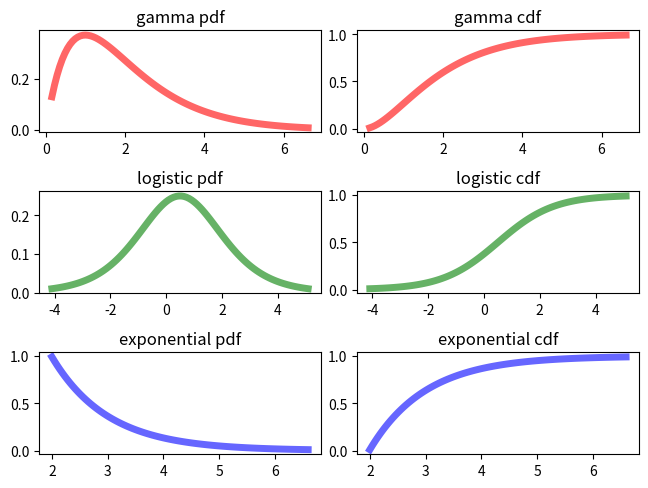

Python code for this plot:
from scipy.stats import expon
from scipy.stats import gamma
from scipy.stats import logistic

import matplotlib.pyplot as plt
import numpy as np

fig, ((ax1, ax2), (ax3, ax4), (ax5, ax6)) = plt.subplots(3, 2)

# gamma
a = 1.99
mean, var, skew, kurt = gamma.stats(a, moments = 'mvsk')
x = np.linspace(gamma.ppf(0.01, a),
                 gamma.ppf(0.99, a), 100)
ax1.plot(x, gamma.pdf(x, a),
       'r-', lw=5, alpha=0.6, label='gamma pdf')
ax1.set_title('gamma pdf')
ax2.plot(x, gamma.cdf(x, a),
       'r-', lw=5, alpha=0.6, label='gamma cdf')
ax2.set_title('gamma cdf')

# logistic
b = 0.5
mean, var, skew, kurt = logistic.stats(b, moments = 'mvsk')
x = np.linspace(logistic.ppf(0.01, b),
                 logistic.ppf(0.99, b), 100)
ax3.plot(x, logistic.pdf(x, b),
       'g-', lw=5, alpha=0.6, label='gamma pdf')
ax3.set_title('logistic pdf')
ax4.plot(x, logistic.cdf(x, b),
       'g-', lw=5, alpha=0.6, label='gamma cdf')
ax4.set_title('logistic cdf')


# exponential
a = 1.99
mean, var, skew, kurt = expon.stats(a, moments = 'mvsk')
x = np.linspace(expon.ppf(0.01, a),
                 expon.ppf(0.99, a), 100)
ax5.plot(x, expon.pdf(x, a),
       'b-', lw=5, alpha=0.6, label='gamma pdf')
ax5.set_title('exponential pdf')
ax6.plot(x, expon.cdf(x, a),
       'b-', lw=5, alpha=0.6, label='gamma cdf')
ax6.set_title('exponential cdf')

plt.tight_layout(pad=0.4, w_pad=0.5, h_pad=1.0)
plt.show()
